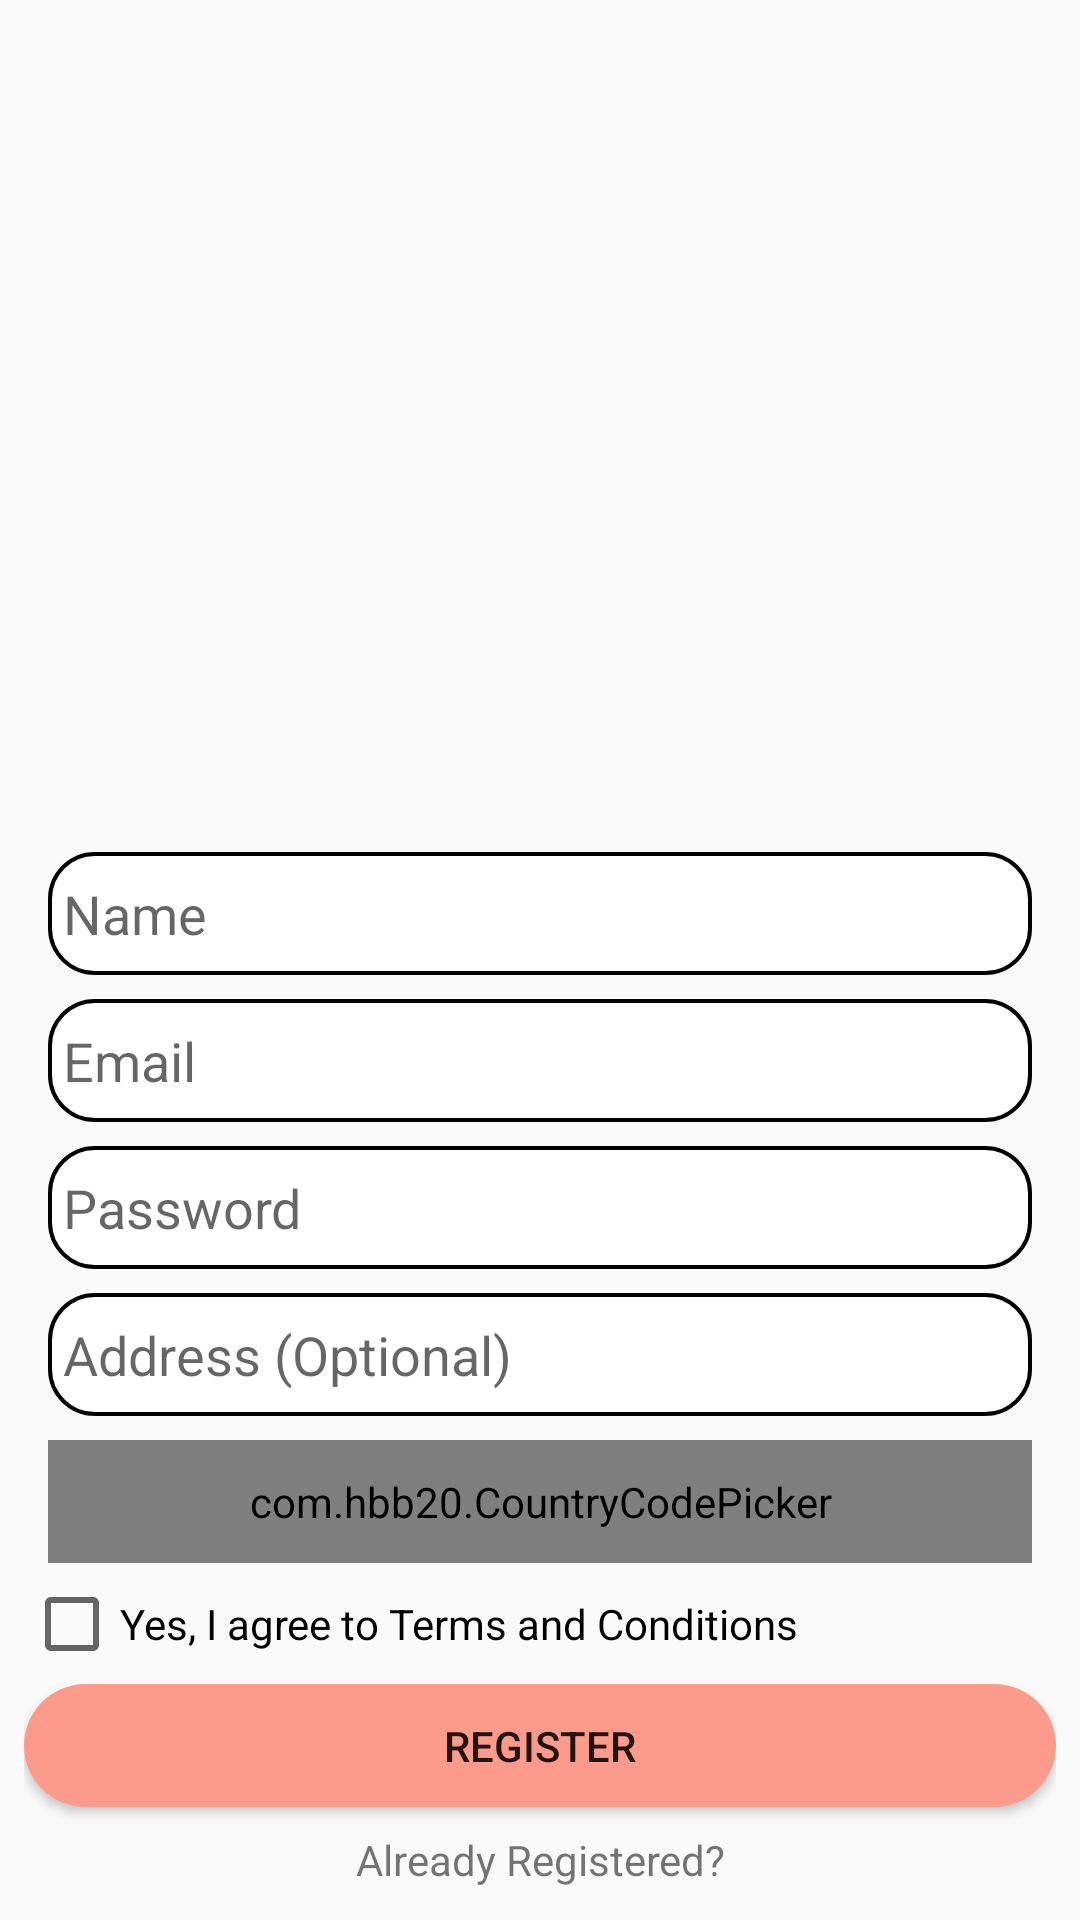

Produce the Android XML layout that renders to this screen, including the resource entries it uses.
<!-- AndroidManifest.xml: application theme AppTheme -->
<!-- res/layout/activity_user_sign_up_fragmenrt.xml -->
<?xml version="1.0" encoding="utf-8"?>
<android.support.constraint.ConstraintLayout xmlns:android="http://schemas.android.com/apk/res/android"
    xmlns:app="http://schemas.android.com/apk/res-auto"
    xmlns:tools="http://schemas.android.com/tools"
    android:layout_width="match_parent"
    android:layout_height="match_parent"
    tools:context=".UserSignUpFragmenrt">


    <LinearLayout
        android:layout_width="match_parent"
        android:layout_height="366dp"
        android:layout_marginEnd="8dp"
        android:layout_marginStart="8dp"
        android:layout_marginTop="8dp"
        android:orientation="vertical"
        android:weightSum="35"
        app:layout_constraintBottom_toBottomOf="parent"
        app:layout_constraintEnd_toEndOf="parent"
        app:layout_constraintHorizontal_bias="0.0"
        app:layout_constraintStart_toStartOf="parent"
        app:layout_constraintTop_toTopOf="@+id/guideline6"
        app:layout_constraintVertical_bias="0.333">

        <EditText
            android:id="@+id/firstid"
            android:layout_width="match_parent"
            android:layout_height="0dp"
            android:layout_marginEnd="8dp"
            android:layout_marginStart="8dp"
            android:layout_weight="5"
            android:layout_marginTop="10dp"
            android:background="@drawable/input_shape"
            android:ems="10"
            android:hint="Name"
            android:inputType="textEmailAddress"
            app:layout_constraintEnd_toEndOf="parent"
            app:layout_constraintStart_toStartOf="parent"
            tools:layout_editor_absoluteY="217dp" />

        <EditText
            android:id="@+id/emailid"
            android:layout_width="match_parent"
            android:layout_height="0dp"
            android:layout_marginEnd="8dp"
            android:layout_marginStart="8dp"
            android:layout_marginTop="8dp"
            android:layout_weight="5"
            android:background="@drawable/input_shape"
            android:ems="10"
            android:hint="Email"
            android:inputType="textEmailAddress"
            app:layout_constraintEnd_toEndOf="parent"
            app:layout_constraintHorizontal_bias="0.1"
            app:layout_constraintStart_toStartOf="parent"
            app:layout_constraintTop_toBottomOf="@+id/firstid" />

        <EditText
            android:id="@+id/passid"
            android:layout_width="match_parent"
            android:layout_height="0dp"
            android:layout_marginEnd="8dp"
            android:layout_marginStart="8dp"
            android:layout_marginTop="8dp"
            android:layout_weight="5"
            android:background="@drawable/input_shape"
            android:ems="10"
            android:hint="Password"
            android:inputType="textPassword"
            app:layout_constraintEnd_toEndOf="parent"
            app:layout_constraintStart_toStartOf="parent"
            tools:layout_editor_absoluteY="315dp" />

        <EditText
            android:id="@+id/addressid"
            android:layout_width="match_parent"
            android:layout_height="0dp"
            android:layout_alignParentBottom="true"
            android:layout_marginEnd="8dp"
            android:layout_marginStart="8dp"
            android:layout_marginTop="8dp"
            android:layout_weight="5"
            android:background="@drawable/input_shape"
            android:ems="10"
            android:hint="Address (Optional)"
            android:inputType="textEmailAddress"
            app:layout_constraintEnd_toEndOf="parent"
            app:layout_constraintStart_toStartOf="parent"
            app:layout_constraintTop_toBottomOf="@+id/inputid5" />

        <com.hbb20.CountryCodePicker
            android:id="@+id/countryid"
            android:layout_width="match_parent"
            android:layout_height="0dp"
            app:ccp_showFullName="true"
            app:ccp_showPhoneCode="false"
            app:ccp_showNameCode="false"
            android:layout_alignParentTop="true"
            android:layout_marginEnd="8dp"
            android:layout_marginStart="8dp"
            android:layout_marginTop="8dp"
            android:layout_weight="5"
            android:background="@drawable/input_shape"
            android:ems="10"
            android:inputType="textEmailAddress"
            app:layout_constraintEnd_toEndOf="parent"
            app:layout_constraintStart_toStartOf="parent"
            app:layout_constraintTop_toBottomOf="@+id/passid1" />



        <CheckBox
            android:id="@+id/checkbox"
            android:layout_width="match_parent"
            android:layout_height="0dp"
            android:layout_marginTop="8dp"
            android:layout_weight="3"
            android:text="Yes, I agree to Terms and Conditions" />

        <Button
            android:id="@+id/registerbtnid"
            android:layout_width="match_parent"
            android:layout_height="0dp"
            android:layout_above="@+id/textView"
            android:layout_marginTop="8dp"
            android:layout_weight="5"
            android:background="@drawable/button_shape"
            android:text="Register"
            tools:layout_editor_absoluteY="495dp" />

        <TextView
            android:id="@+id/textview"
            android:layout_width="match_parent"
            android:layout_height="9dp"
            android:layout_marginBottom="4dp"
            android:layout_marginTop="8dp"
            android:layout_weight="2"
            android:clickable="true"
            android:gravity="center_horizontal"
            android:text="Already Registered?"
            android:textAlignment="center"
            app:layout_constraintTop_toBottomOf="@+id/registerbtnid" />

    </LinearLayout>

</android.support.constraint.ConstraintLayout>
<!-- resources referenced by this layout -->
<resources>
  <!-- drawable button_shape (drawable) -->
  <?xml version="1.0" encoding="utf-8"?>
      <shape xmlns:android="http://schemas.android.com/apk/res/android">
  
         <corners android:radius="25dp" />
         <padding
             android:left="2dp"
             android:right="2dp"
             android:top="2dp"
             android:bottom="2dp"
             />
  
      <solid android:color="@color/btn_register_bg"/>
     </shape>
  <!-- drawable input_shape (drawable) -->
  <?xml version="1.0" encoding="utf-8"?>
  <shape xmlns:android="http://schemas.android.com/apk/res/android">
  
      <solid android:color="#ffffff"/>
      <stroke android:width="1.2dp" android:color="#000" />
      <padding
          android:left="5dp"
          android:right="5dp"
          ></padding>
      <corners
  
          android:bottomRightRadius="15dp"
          android:bottomLeftRadius="15dp"
          android:topLeftRadius="15dp"
          android:topRightRadius="15dp"/>
  
  </shape>
  <style name="AppTheme" parent="Theme.AppCompat.Light.DarkActionBar">
          
          <item name="colorPrimary">@color/colorPrimary</item>
          <item name="colorPrimaryDark">@color/colorPrimaryDark</item>
          <item name="colorAccent">@color/colorAccent</item>
          <item name="windowActionBar">false</item>
          <item name="windowNoTitle">true</item>
      </style>
  <color name="btn_register_bg">#FC9A8C</color>
  <color name="colorPrimary">#fafafa</color>
  <color name="colorPrimaryDark">#455A64</color>
  <color name="colorAccent">#009688</color>
</resources>
